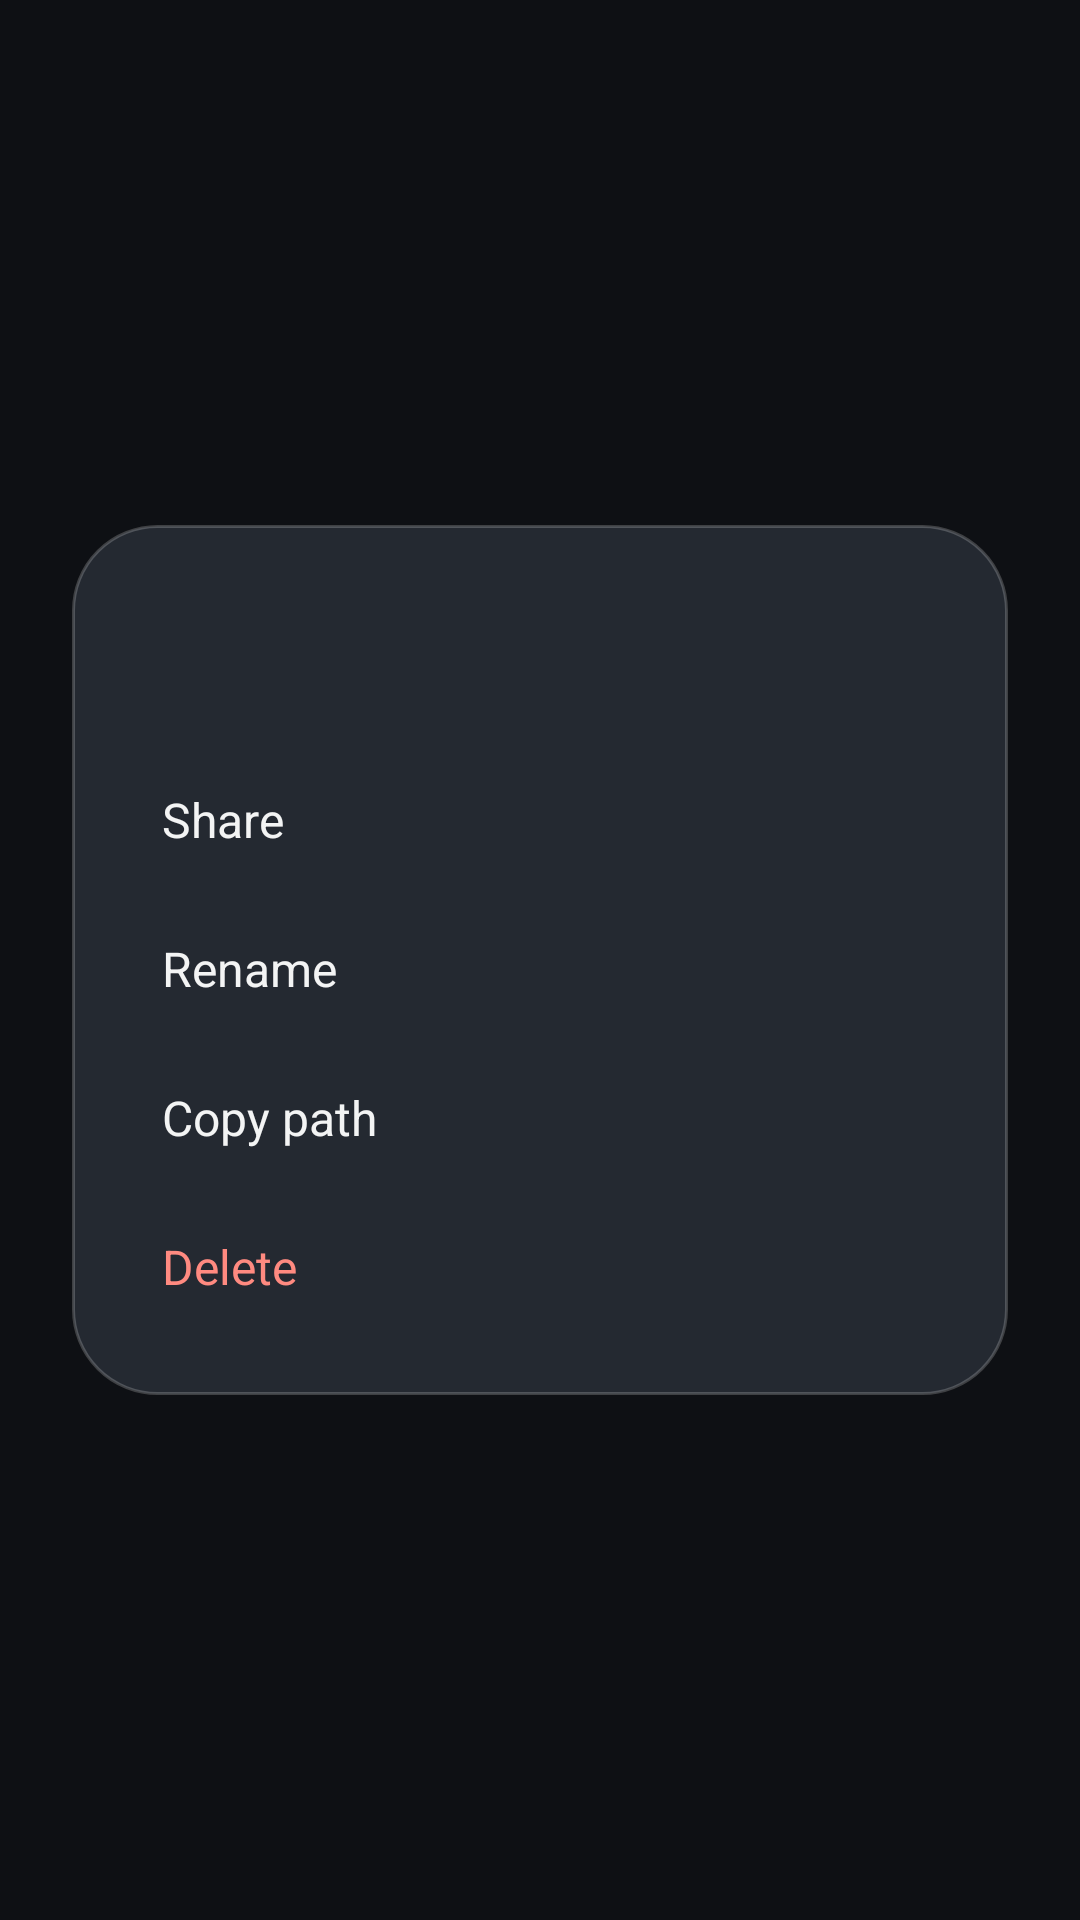

Android layout source for this screen:
<!-- AndroidManifest.xml: application theme Theme.GlassWidgets -->
<!-- res/layout/activity_files_item.xml -->
<?xml version="1.0" encoding="utf-8"?>
<FrameLayout xmlns:android="http://schemas.android.com/apk/res/android"
    android:id="@+id/item_root"
    android:layout_width="match_parent"
    android:layout_height="match_parent">

    <LinearLayout
        android:layout_width="match_parent"
        android:layout_height="wrap_content"
        android:layout_gravity="center"
        android:layout_marginStart="24dp"
        android:layout_marginEnd="24dp"
        android:background="@drawable/popup_card"
        android:clickable="true"
        android:focusable="true"
        android:orientation="vertical"
        android:padding="18dp">

        <TextView
            android:id="@+id/item_title"
            android:layout_width="match_parent"
            android:layout_height="wrap_content"
            android:ellipsize="middle"
            android:gravity="center"
            android:maxLines="2"
            android:textColor="#FFFFFFFF"
            android:textSize="19sp" />

        <TextView
            android:id="@+id/item_subtitle"
            android:layout_width="match_parent"
            android:layout_height="wrap_content"
            android:layout_marginTop="2dp"
            android:gravity="center"
            android:textColor="#CCFFFFFF"
            android:textSize="13sp" />

        
        <LinearLayout
            android:id="@+id/panel_actions"
            android:layout_width="match_parent"
            android:layout_height="wrap_content"
            android:layout_marginTop="10dp"
            android:orientation="vertical">

            <TextView
                android:id="@+id/act_share"
                android:layout_width="match_parent"
                android:layout_height="wrap_content"
                android:background="@drawable/files_rail_press"
                android:paddingStart="12dp"
                android:paddingTop="14dp"
                android:paddingEnd="12dp"
                android:paddingBottom="14dp"
                android:text="Share"
                android:textColor="#F2FFFFFF"
                android:textSize="16sp" />

            <TextView
                android:id="@+id/act_rename"
                android:layout_width="match_parent"
                android:layout_height="wrap_content"
                android:background="@drawable/files_rail_press"
                android:paddingStart="12dp"
                android:paddingTop="14dp"
                android:paddingEnd="12dp"
                android:paddingBottom="14dp"
                android:text="Rename"
                android:textColor="#F2FFFFFF"
                android:textSize="16sp" />

            <TextView
                android:id="@+id/act_copy"
                android:layout_width="match_parent"
                android:layout_height="wrap_content"
                android:background="@drawable/files_rail_press"
                android:paddingStart="12dp"
                android:paddingTop="14dp"
                android:paddingEnd="12dp"
                android:paddingBottom="14dp"
                android:text="Copy path"
                android:textColor="#F2FFFFFF"
                android:textSize="16sp" />

            <TextView
                android:id="@+id/act_delete"
                android:layout_width="match_parent"
                android:layout_height="wrap_content"
                android:background="@drawable/files_rail_press"
                android:paddingStart="12dp"
                android:paddingTop="14dp"
                android:paddingEnd="12dp"
                android:paddingBottom="14dp"
                android:text="Delete"
                android:textColor="#FFFF8A80"
                android:textSize="16sp" />

        </LinearLayout>

        
        <LinearLayout
            android:id="@+id/panel_rename"
            android:layout_width="match_parent"
            android:layout_height="wrap_content"
            android:layout_marginTop="14dp"
            android:orientation="vertical"
            android:visibility="gone">

            <EditText
                android:id="@+id/rename_field"
                android:layout_width="match_parent"
                android:layout_height="wrap_content"
                android:background="@drawable/search_field_bg"
                android:inputType="text"
                android:maxLines="1"
                android:padding="14dp"
                android:textColor="#FFFFFFFF"
                android:textSize="16sp" />

            <LinearLayout
                android:layout_width="match_parent"
                android:layout_height="wrap_content"
                android:layout_marginTop="12dp"
                android:orientation="horizontal">

            <TextView
                android:id="@+id/rename_cancel"
                android:layout_width="0dp"
                android:layout_height="wrap_content"
                android:layout_marginStart="4dp"
                android:layout_marginEnd="4dp"
                android:layout_weight="1"
                android:background="@drawable/files_back_bg"
                android:gravity="center"
                android:paddingTop="12dp"
                android:paddingBottom="12dp"
                android:text="Cancel"
                android:textColor="#FFFFFFFF"
                android:textSize="15sp" />

            <TextView
                android:id="@+id/rename_save"
                android:layout_width="0dp"
                android:layout_height="wrap_content"
                android:layout_marginStart="4dp"
                android:layout_marginEnd="4dp"
                android:layout_weight="1"
                android:background="@drawable/files_back_bg"
                android:gravity="center"
                android:paddingTop="12dp"
                android:paddingBottom="12dp"
                android:text="Save"
                android:textColor="#FFFFFFFF"
                android:textSize="15sp" />

            </LinearLayout>
        </LinearLayout>

        
        <LinearLayout
            android:id="@+id/panel_delete"
            android:layout_width="match_parent"
            android:layout_height="wrap_content"
            android:layout_marginTop="14dp"
            android:orientation="vertical"
            android:visibility="gone">

            <TextView
                android:id="@+id/delete_message"
                android:layout_width="match_parent"
                android:layout_height="wrap_content"
                android:gravity="center"
                android:textColor="#E6FFFFFF"
                android:textSize="15sp" />

            <LinearLayout
                android:layout_width="match_parent"
                android:layout_height="wrap_content"
                android:layout_marginTop="14dp"
                android:orientation="horizontal">

            <TextView
                android:id="@+id/delete_cancel"
                android:layout_width="0dp"
                android:layout_height="wrap_content"
                android:layout_marginStart="4dp"
                android:layout_marginEnd="4dp"
                android:layout_weight="1"
                android:background="@drawable/files_back_bg"
                android:gravity="center"
                android:paddingTop="12dp"
                android:paddingBottom="12dp"
                android:text="Cancel"
                android:textColor="#FFFFFFFF"
                android:textSize="15sp" />

            <TextView
                android:id="@+id/delete_confirm"
                android:layout_width="0dp"
                android:layout_height="wrap_content"
                android:layout_marginStart="4dp"
                android:layout_marginEnd="4dp"
                android:layout_weight="1"
                android:background="@drawable/files_danger_bg"
                android:gravity="center"
                android:paddingTop="12dp"
                android:paddingBottom="12dp"
                android:text="Delete"
                android:textColor="#FFFFC9C4"
                android:textSize="15sp" />

            </LinearLayout>
        </LinearLayout>
    </LinearLayout>
</FrameLayout>
<!-- resources referenced by this layout -->
<resources>
  <!-- drawable files_danger_bg (drawable) -->
  <?xml version="1.0" encoding="utf-8"?>
  <shape xmlns:android="http://schemas.android.com/apk/res/android"
      android:shape="rectangle">
      <solid android:color="#66FF5F57" />
      <corners android:radius="16dp" />
  </shape>
  <!-- drawable files_rail_press (drawable) -->
  <?xml version="1.0" encoding="utf-8"?>
  <selector xmlns:android="http://schemas.android.com/apk/res/android">
      <item android:state_pressed="true">
          <shape android:shape="rectangle">
              <solid android:color="#26FFFFFF" />
              <corners android:radius="11dp" />
          </shape>
      </item>
      <item>
          <shape android:shape="rectangle">
              <solid android:color="#00000000" />
              <corners android:radius="11dp" />
          </shape>
      </item>
  </selector>
  <!-- drawable popup_card (drawable) -->
  <?xml version="1.0" encoding="utf-8"?>
  <shape xmlns:android="http://schemas.android.com/apk/res/android" android:shape="rectangle">
      <solid android:color="#F0262B33" />
      <stroke android:width="1dp" android:color="#33FFFFFF" />
      <corners android:radius="28dp" />
  </shape>
  <style name="Theme.GlassWidgets" parent="Theme.Material3.Dark.NoActionBar">
          <item name="colorPrimary">@color/accent</item>
          <item name="colorOnPrimary">@color/on_accent</item>
          <item name="colorSecondaryContainer">@color/accent_container</item>
          <item name="colorOnSecondaryContainer">@color/text_primary</item>
          <item name="android:windowBackground">@color/app_bg</item>
          <item name="android:statusBarColor">@color/app_bg</item>
          <item name="android:navigationBarColor">@color/app_bg</item>
      </style>
  <color name="accent">#4FD0E0</color>
  <color name="on_accent">#06191D</color>
  <color name="accent_container">#17414A</color>
  <color name="text_primary">#EAF2F5</color>
  <color name="app_bg">#0E1014</color>
</resources>
